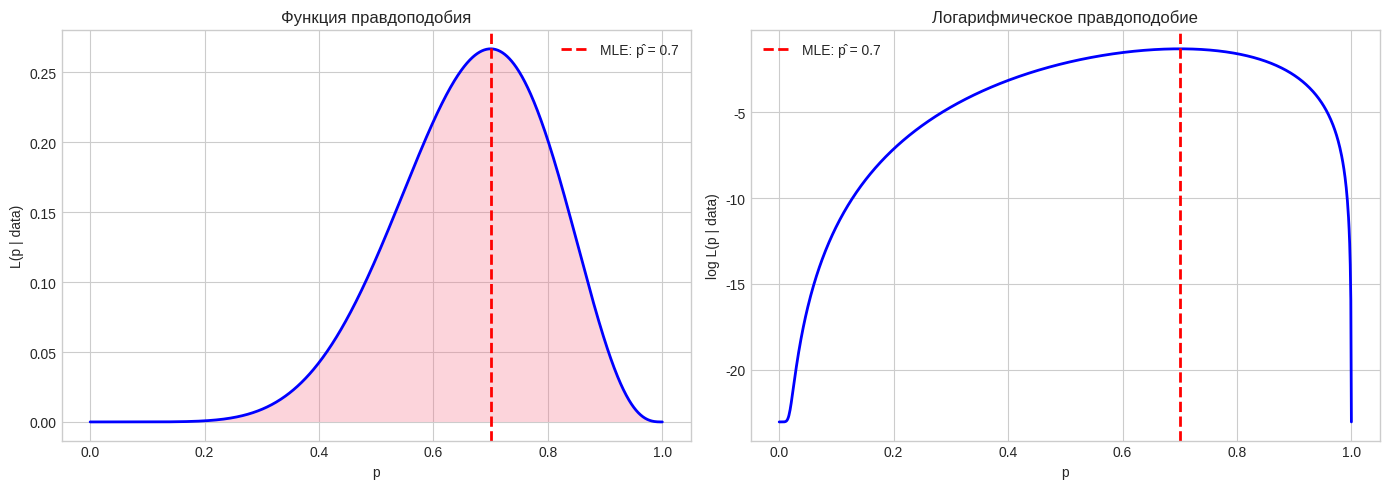
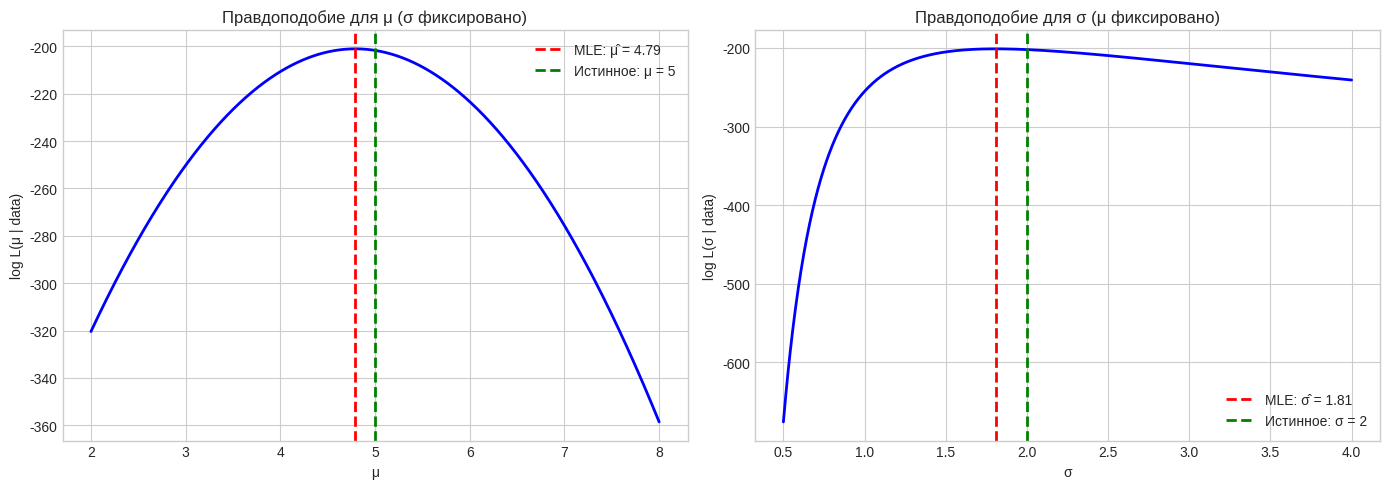
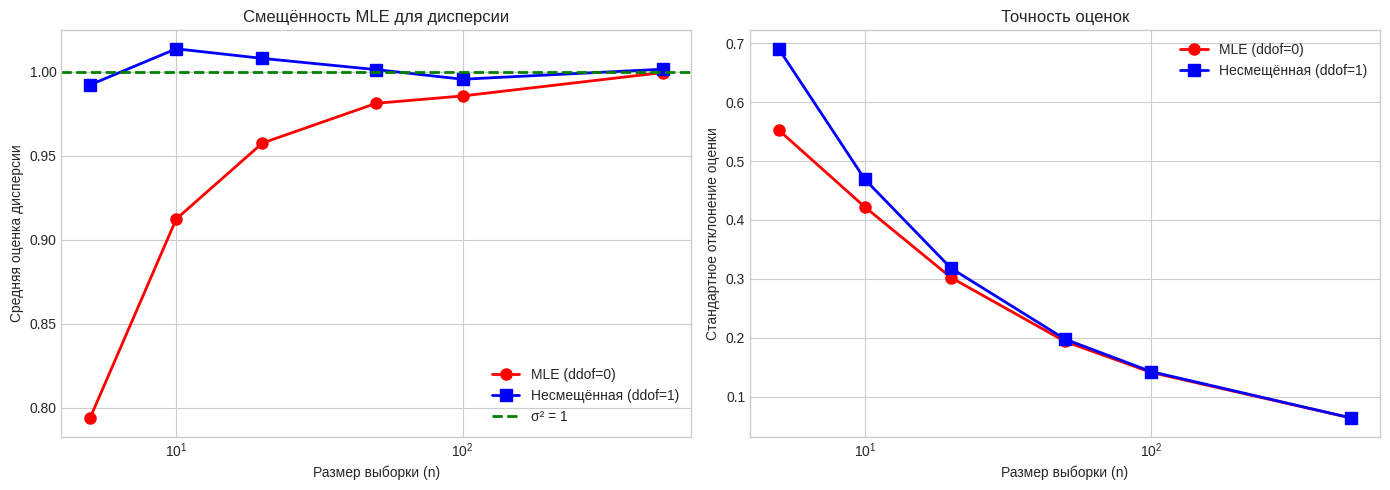
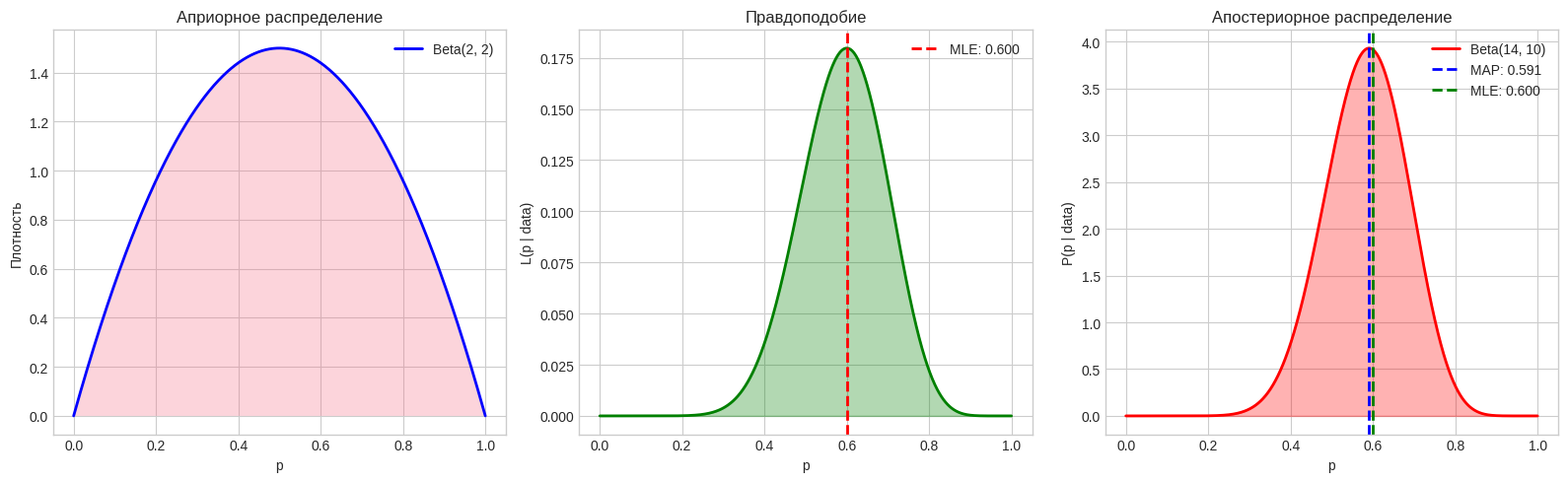
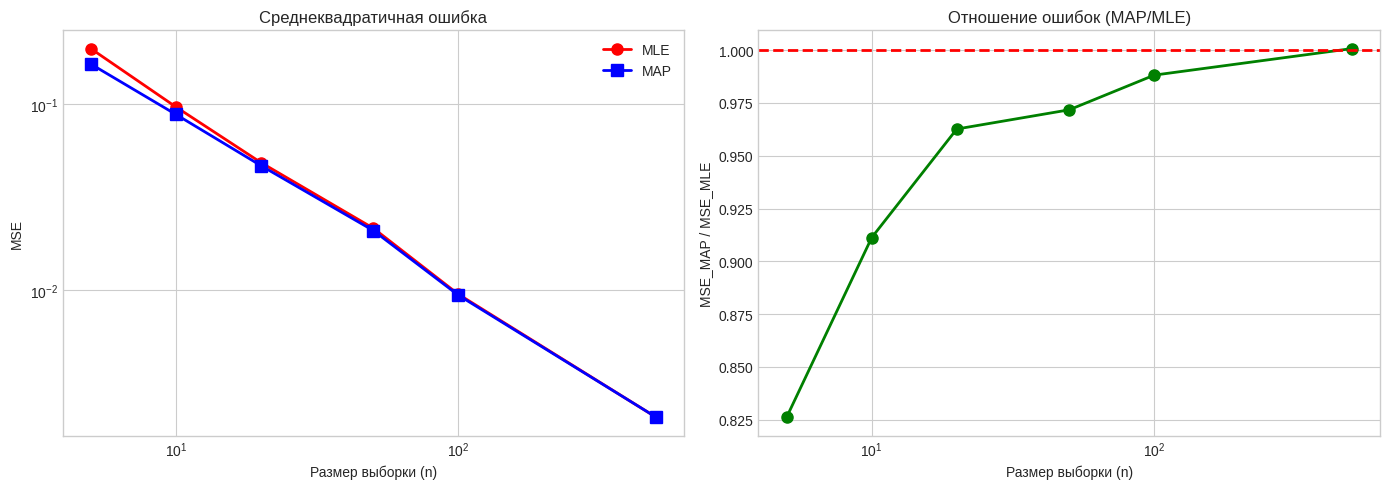

Generate these figures, in order, with matplotlib:
import numpy as np
import pandas as pd
import matplotlib.pyplot as plt
import seaborn as sns
from scipy import stats
from scipy.optimize import minimize_scalar, minimize
import warnings
warnings.filterwarnings('ignore')

plt.style.use('seaborn-v0_8-whitegrid')
sns.set_palette('husl')

print('Библиотеки успешно загружены!')

# Пример: Функция правдоподобия для монеты
# Данные: 7 орлов из 10 бросков
n_trials = 10
n_successes = 7

# Функция правдоподобия для биномиального распределения
def likelihood_binomial(p, n_successes, n_trials):
    """Правдоподобие для биномиального распределения"""
    return stats.binom.pmf(n_successes, n_trials, p)

# Диапазон значений p
p_range = np.linspace(0, 1, 1000)
likelihoods = [likelihood_binomial(p, n_successes, n_trials) for p in p_range]

# MLE-оценка
p_mle = n_successes / n_trials

print('Функция правдоподобия для монеты')
print('=' * 60)
print(f'Данные: {n_successes} орлов из {n_trials} бросков')
print(f'MLE-оценка: p̂ = {p_mle}')

# Визуализация
fig, axes = plt.subplots(1, 2, figsize=(14, 5))

# Правдоподобие
axes[0].plot(p_range, likelihoods, 'b-', linewidth=2)
axes[0].axvline(p_mle, color='red', linestyle='--', linewidth=2, 
                label=f'MLE: p̂ = {p_mle}')
axes[0].fill_between(p_range, likelihoods, alpha=0.3)
axes[0].set_xlabel('p')
axes[0].set_ylabel('L(p | data)')
axes[0].set_title('Функция правдоподобия')
axes[0].legend()

# Логарифмическое правдоподобие
log_likelihoods = [np.log(likelihood_binomial(p, n_successes, n_trials) + 1e-10) 
                   for p in p_range]

axes[1].plot(p_range, log_likelihoods, 'b-', linewidth=2)
axes[1].axvline(p_mle, color='red', linestyle='--', linewidth=2, 
                label=f'MLE: p̂ = {p_mle}')
axes[1].set_xlabel('p')
axes[1].set_ylabel('log L(p | data)')
axes[1].set_title('Логарифмическое правдоподобие')
axes[1].legend()

plt.tight_layout()
plt.show()

# Пример: MLE для нормального распределения
np.random.seed(42)

# Генерация данных
mu_true = 5
sigma_true = 2
n_samples = 100

data = np.random.normal(mu_true, sigma_true, n_samples)

# MLE-оценки
mu_mle = np.mean(data)
sigma2_mle = np.var(data, ddof=0)  # MLE использует n, не n-1
sigma_mle = np.sqrt(sigma2_mle)

print('MLE для нормального распределения')
print('=' * 60)
print(f'Истинные параметры: μ = {mu_true}, σ = {sigma_true}')
print(f'\nMLE-оценки:')
print(f'  μ̂ = X̄ = {mu_mle:.4f}')
print(f'  σ̂² = {sigma2_mle:.4f}')
print(f'  σ̂ = {sigma_mle:.4f}')

# Визуализация правдоподобия
fig, axes = plt.subplots(1, 2, figsize=(14, 5))

# Правдоподобие для μ при фиксированном σ
mu_range = np.linspace(mu_true - 3, mu_true + 3, 1000)
log_likelihoods = []
for mu in mu_range:
    ll = np.sum(stats.norm.logpdf(data, mu, sigma_mle))
    log_likelihoods.append(ll)

axes[0].plot(mu_range, log_likelihoods, 'b-', linewidth=2)
axes[0].axvline(mu_mle, color='red', linestyle='--', linewidth=2, 
                label=f'MLE: μ̂ = {mu_mle:.2f}')
axes[0].axvline(mu_true, color='green', linestyle='--', linewidth=2, 
                label=f'Истинное: μ = {mu_true}')
axes[0].set_xlabel('μ')
axes[0].set_ylabel('log L(μ | data)')
axes[0].set_title('Правдоподобие для μ (σ фиксировано)')
axes[0].legend()

# Правдоподобие для σ при фиксированном μ
sigma_range = np.linspace(0.5, 4, 1000)
log_likelihoods = []
for sigma in sigma_range:
    ll = np.sum(stats.norm.logpdf(data, mu_mle, sigma))
    log_likelihoods.append(ll)

axes[1].plot(sigma_range, log_likelihoods, 'b-', linewidth=2)
axes[1].axvline(sigma_mle, color='red', linestyle='--', linewidth=2, 
                label=f'MLE: σ̂ = {sigma_mle:.2f}')
axes[1].axvline(sigma_true, color='green', linestyle='--', linewidth=2, 
                label=f'Истинное: σ = {sigma_true}')
axes[1].set_xlabel('σ')
axes[1].set_ylabel('log L(σ | data)')
axes[1].set_title('Правдоподобие для σ (μ фиксировано)')
axes[1].legend()

plt.tight_layout()
plt.show()

# Демонстрация: Смещённость MLE для дисперсии
np.random.seed(42)

# Параметры
mu_true = 0
sigma_true = 1
n_simulations = 1000
sample_sizes = [5, 10, 20, 50, 100, 500]

results = []

for n in sample_sizes:
    var_mle_list = []
    var_unbiased_list = []
    
    for _ in range(n_simulations):
        data = np.random.normal(mu_true, sigma_true, n)
        var_mle_list.append(np.var(data, ddof=0))  # MLE (n)
        var_unbiased_list.append(np.var(data, ddof=1))  # Несмещённая (n-1)
    
    results.append({
        'n': n,
        'var_mle_mean': np.mean(var_mle_list),
        'var_unbiased_mean': np.mean(var_unbiased_list),
        'var_mle_std': np.std(var_mle_list),
        'var_unbiased_std': np.std(var_unbiased_list)
    })

results_df = pd.DataFrame(results)

print('Смещённость MLE для дисперсии')
print('=' * 60)
print(f'Истинная дисперсия: σ² = {sigma_true**2}')
print()
print(results_df.to_string(index=False))

# Визуализация
fig, axes = plt.subplots(1, 2, figsize=(14, 5))

# Средние оценки
axes[0].plot(sample_sizes, results_df['var_mle_mean'], 'ro-', linewidth=2, 
             markersize=8, label='MLE (ddof=0)')
axes[0].plot(sample_sizes, results_df['var_unbiased_mean'], 'bs-', linewidth=2, 
             markersize=8, label='Несмещённая (ddof=1)')
axes[0].axhline(sigma_true**2, color='green', linestyle='--', linewidth=2, 
                label=f'σ² = {sigma_true**2}')
axes[0].set_xlabel('Размер выборки (n)')
axes[0].set_ylabel('Средняя оценка дисперсии')
axes[0].set_title('Смещённость MLE для дисперсии')
axes[0].legend()
axes[0].set_xscale('log')

# Стандартные отклонения оценок
axes[1].plot(sample_sizes, results_df['var_mle_std'], 'ro-', linewidth=2, 
             markersize=8, label='MLE (ddof=0)')
axes[1].plot(sample_sizes, results_df['var_unbiased_std'], 'bs-', linewidth=2, 
             markersize=8, label='Несмещённая (ddof=1)')
axes[1].set_xlabel('Размер выборки (n)')
axes[1].set_ylabel('Стандартное отклонение оценки')
axes[1].set_title('Точность оценок')
axes[1].legend()
axes[1].set_xscale('log')

plt.tight_layout()
plt.show()

# Пример: MAP для параметра монеты
np.random.seed(42)

# Данные
n_trials = 20
n_successes = 12

# MLE-оценка
p_mle = n_successes / n_trials

# Априорное распределение: Beta(2, 2)
# (слабое априорное, близкое к равномерному)
alpha_prior = 2
beta_prior = 2

# Апостериорное распределение: Beta(α + successes, β + failures)
alpha_post = alpha_prior + n_successes
beta_post = beta_prior + (n_trials - n_successes)

# MAP-оценка (мода бета-распределения)
p_map = (alpha_post - 1) / (alpha_post + beta_post - 2)

print('MAP-оценка для параметра монеты')
print('=' * 60)
print(f'Данные: {n_successes} успехов из {n_trials} испытаний')
print(f'\nMLE-оценка: p̂ = {p_mle:.4f}')
print(f'\nАприорное: Beta({alpha_prior}, {beta_prior})')
print(f'Апостериорное: Beta({alpha_post}, {beta_post})')
print(f'MAP-оценка: p̂ = {p_map:.4f}')

# Визуализация
fig, axes = plt.subplots(1, 3, figsize=(16, 5))

p_range = np.linspace(0, 1, 1000)

# Априорное
axes[0].plot(p_range, stats.beta.pdf(p_range, alpha_prior, beta_prior), 
             'b-', linewidth=2, label=f'Beta({alpha_prior}, {beta_prior})')
axes[0].fill_between(p_range, stats.beta.pdf(p_range, alpha_prior, beta_prior), 
                     alpha=0.3)
axes[0].set_xlabel('p')
axes[0].set_ylabel('Плотность')
axes[0].set_title('Априорное распределение')
axes[0].legend()

# Правдоподобие
likelihoods = [stats.binom.pmf(n_successes, n_trials, p) for p in p_range]
axes[1].plot(p_range, likelihoods, 'g-', linewidth=2)
axes[1].axvline(p_mle, color='red', linestyle='--', linewidth=2, 
                label=f'MLE: {p_mle:.3f}')
axes[1].fill_between(p_range, likelihoods, alpha=0.3, color='green')
axes[1].set_xlabel('p')
axes[1].set_ylabel('L(p | data)')
axes[1].set_title('Правдоподобие')
axes[1].legend()

# Апостериорное
axes[2].plot(p_range, stats.beta.pdf(p_range, alpha_post, beta_post), 
             'r-', linewidth=2, label=f'Beta({alpha_post}, {beta_post})')
axes[2].axvline(p_map, color='blue', linestyle='--', linewidth=2, 
                label=f'MAP: {p_map:.3f}')
axes[2].axvline(p_mle, color='green', linestyle='--', linewidth=2, 
                label=f'MLE: {p_mle:.3f}')
axes[2].fill_between(p_range, stats.beta.pdf(p_range, alpha_post, beta_post), 
                     alpha=0.3, color='red')
axes[2].set_xlabel('p')
axes[2].set_ylabel('P(p | data)')
axes[2].set_title('Апостериорное распределение')
axes[2].legend()

plt.tight_layout()
plt.show()

# Демонстрация: MLE vs MAP при разных размерах выборки
np.random.seed(42)

# Параметры
mu_true = 5
sigma_true = 1

# Априорное для μ: N(4, 1)
mu_prior = 4
sigma_prior = 1

sample_sizes = [5, 10, 20, 50, 100, 500]
n_simulations = 1000

results = []

for n in sample_sizes:
    mle_errors = []
    map_errors = []
    
    for _ in range(n_simulations):
        data = np.random.normal(mu_true, sigma_true, n)
        
        # MLE
        mu_mle = np.mean(data)
        
        # MAP (при нормальном априорном)
        # Апостериорное: N((n*x̄/σ² + μ₀/σ₀²) / (n/σ² + 1/σ₀²), 1/(n/σ² + 1/σ₀²))
        precision_data = n / sigma_true**2
        precision_prior = 1 / sigma_prior**2
        mu_map = (precision_data * np.mean(data) + precision_prior * mu_prior) / \
                 (precision_data + precision_prior)
        
        mle_errors.append((mu_mle - mu_true)**2)
        map_errors.append((mu_map - mu_true)**2)
    
    results.append({
        'n': n,
        'MSE_MLE': np.mean(mle_errors),
        'MSE_MAP': np.mean(map_errors)
    })

results_df = pd.DataFrame(results)

print('Сравнение MLE и MAP')
print('=' * 60)
print(f'Истинное μ = {mu_true}')
print(f'Априорное: N({mu_prior}, {sigma_prior}²)')
print()
print(results_df.to_string(index=False))

# Визуализация
fig, axes = plt.subplots(1, 2, figsize=(14, 5))

# MSE
axes[0].plot(sample_sizes, results_df['MSE_MLE'], 'ro-', linewidth=2, 
             markersize=8, label='MLE')
axes[0].plot(sample_sizes, results_df['MSE_MAP'], 'bs-', linewidth=2, 
             markersize=8, label='MAP')
axes[0].set_xlabel('Размер выборки (n)')
axes[0].set_ylabel('MSE')
axes[0].set_title('Среднеквадратичная ошибка')
axes[0].legend()
axes[0].set_xscale('log')
axes[0].set_yscale('log')

# Отношение MSE
axes[1].plot(sample_sizes, results_df['MSE_MAP'] / results_df['MSE_MLE'], 
             'go-', linewidth=2, markersize=8)
axes[1].axhline(1, color='red', linestyle='--', linewidth=2)
axes[1].set_xlabel('Размер выборки (n)')
axes[1].set_ylabel('MSE_MAP / MSE_MLE')
axes[1].set_title('Отношение ошибок (MAP/MLE)')
axes[1].set_xscale('log')

plt.tight_layout()
plt.show()

print('\nВывод: MAP лучше работает при малых выборках,')
print('MLE догоняет при увеличении объёма данных.')
